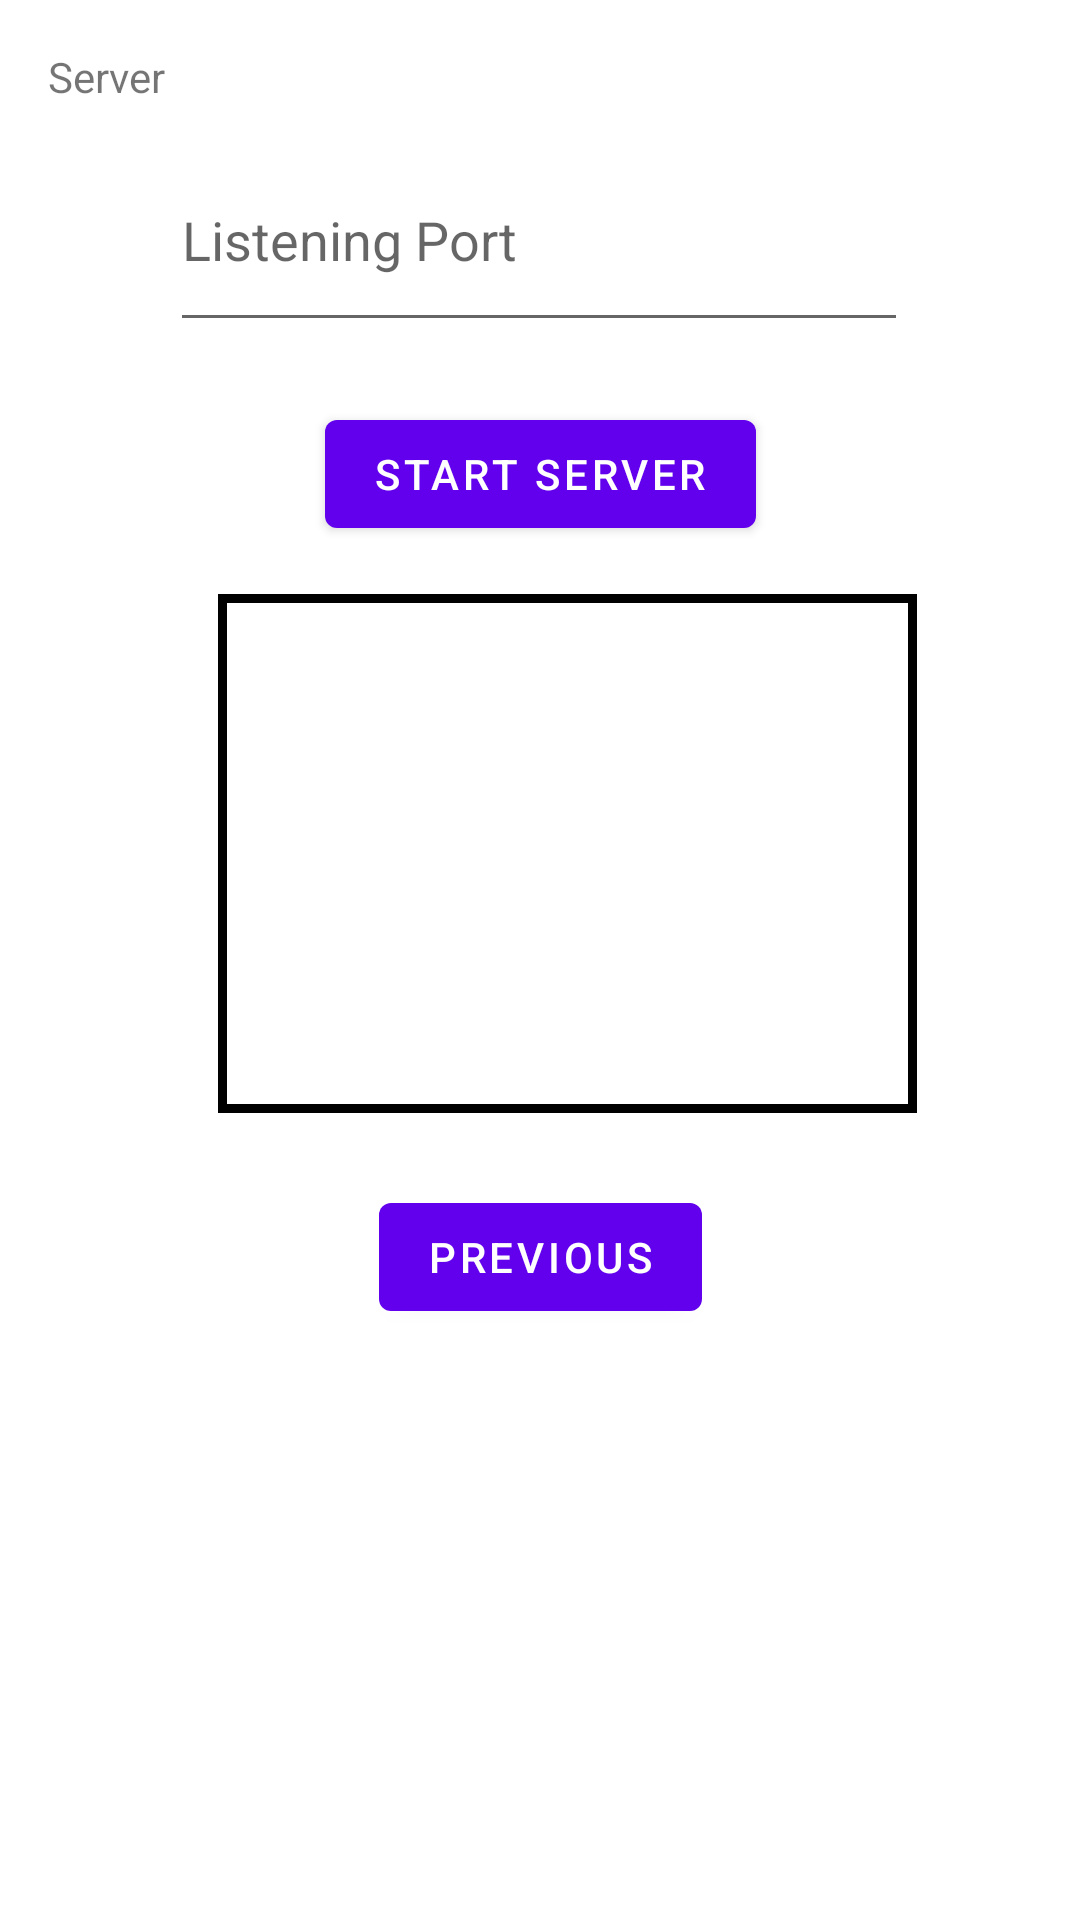

Reconstruct the res/layout file that produces this screen, plus the resources it refers to.
<!-- AndroidManifest.xml: application theme Theme.Sae32 -->
<!-- res/layout/fragment_first.xml -->
<?xml version="1.0" encoding="utf-8"?>
<androidx.constraintlayout.widget.ConstraintLayout xmlns:android="http://schemas.android.com/apk/res/android"
    xmlns:app="http://schemas.android.com/apk/res-auto"
    xmlns:tools="http://schemas.android.com/tools"
    android:layout_width="match_parent"
    android:layout_height="wrap_content"
    tools:context=".FirstFragment">

    <Button
        android:id="@+id/button_first"
        android:layout_width="wrap_content"
        android:layout_height="wrap_content"
        android:layout_marginTop="24dp"
        android:text="@string/previous"
        app:layout_constraintEnd_toEndOf="parent"
        app:layout_constraintStart_toStartOf="parent"
        app:layout_constraintTop_toBottomOf="@+id/textView3" />

    <EditText
        android:id="@+id/ListeningPort"
        android:layout_width="246dp"
        android:layout_height="71dp"
        android:layout_marginTop="8dp"
        android:ems="10"
        android:hint="@string/listening_port"
        android:inputType="textPersonName"
        app:layout_constraintEnd_toEndOf="parent"
        app:layout_constraintHorizontal_bias="0.496"
        app:layout_constraintStart_toStartOf="parent"
        app:layout_constraintTop_toBottomOf="@+id/textView2" />

    <TextView
        android:id="@+id/textView2"
        android:layout_width="wrap_content"
        android:layout_height="wrap_content"
        android:layout_marginStart="16dp"
        android:layout_marginTop="16dp"
        android:text="@string/server"
        app:layout_constraintStart_toStartOf="parent"
        app:layout_constraintTop_toTopOf="parent" />

    <Button
        android:id="@+id/button_launch_serv"
        android:layout_width="wrap_content"
        android:layout_height="wrap_content"
        android:layout_marginTop="20dp"
        android:text="@string/start_server"
        app:layout_constraintEnd_toEndOf="parent"
        app:layout_constraintStart_toStartOf="parent"
        app:layout_constraintTop_toBottomOf="@+id/ListeningPort" />

    <TextView
        android:id="@+id/textView3"
        android:layout_width="233dp"
        android:layout_height="173dp"
        android:layout_marginTop="16dp"
        android:background="@drawable/back"
        app:layout_constraintEnd_toEndOf="parent"
        app:layout_constraintHorizontal_bias="0.573"
        app:layout_constraintStart_toStartOf="parent"
        app:layout_constraintTop_toBottomOf="@+id/button_launch_serv" />

</androidx.constraintlayout.widget.ConstraintLayout>
<!-- resources referenced by this layout -->
<resources>
  <!-- drawable back (drawable) -->
  <?xml version="1.0" encoding="utf-8"?>
  <shape xmlns:android="http://schemas.android.com/apk/res/android" android:shape="rectangle" >
      <stroke android:width="3dip" android:color="#000000"/>
  </shape>
  <string name="listening_port">Listening Port</string>
  <string name="previous">Previous</string>
  <string name="server">Server</string>
  <string name="start_server">Start Server</string>
  <style name="Theme.Sae32" parent="Theme.MaterialComponents.DayNight.DarkActionBar">
          
          <item name="colorPrimary">@color/purple_500</item>
          <item name="colorPrimaryVariant">@color/purple_700</item>
          <item name="colorOnPrimary">@color/white</item>
          
          <item name="colorSecondary">@color/teal_200</item>
          <item name="colorSecondaryVariant">@color/teal_700</item>
          <item name="colorOnSecondary">@color/black</item>
          
          <item name="android:statusBarColor">?attr/colorPrimaryVariant</item>
          
      </style>
  <!-- not gathered from this repository: default colours our renderer supplied (Android Studio template values) -->
  <color name="purple_500">#FF6200EE</color>
  <color name="purple_700">#FF3700B3</color>
  <color name="teal_200">#FF03DAC5</color>
  <color name="teal_700">#FF018786</color>
  <color name="black">#FF000000</color>
  <color name="white">#FFFFFFFF</color>
</resources>
